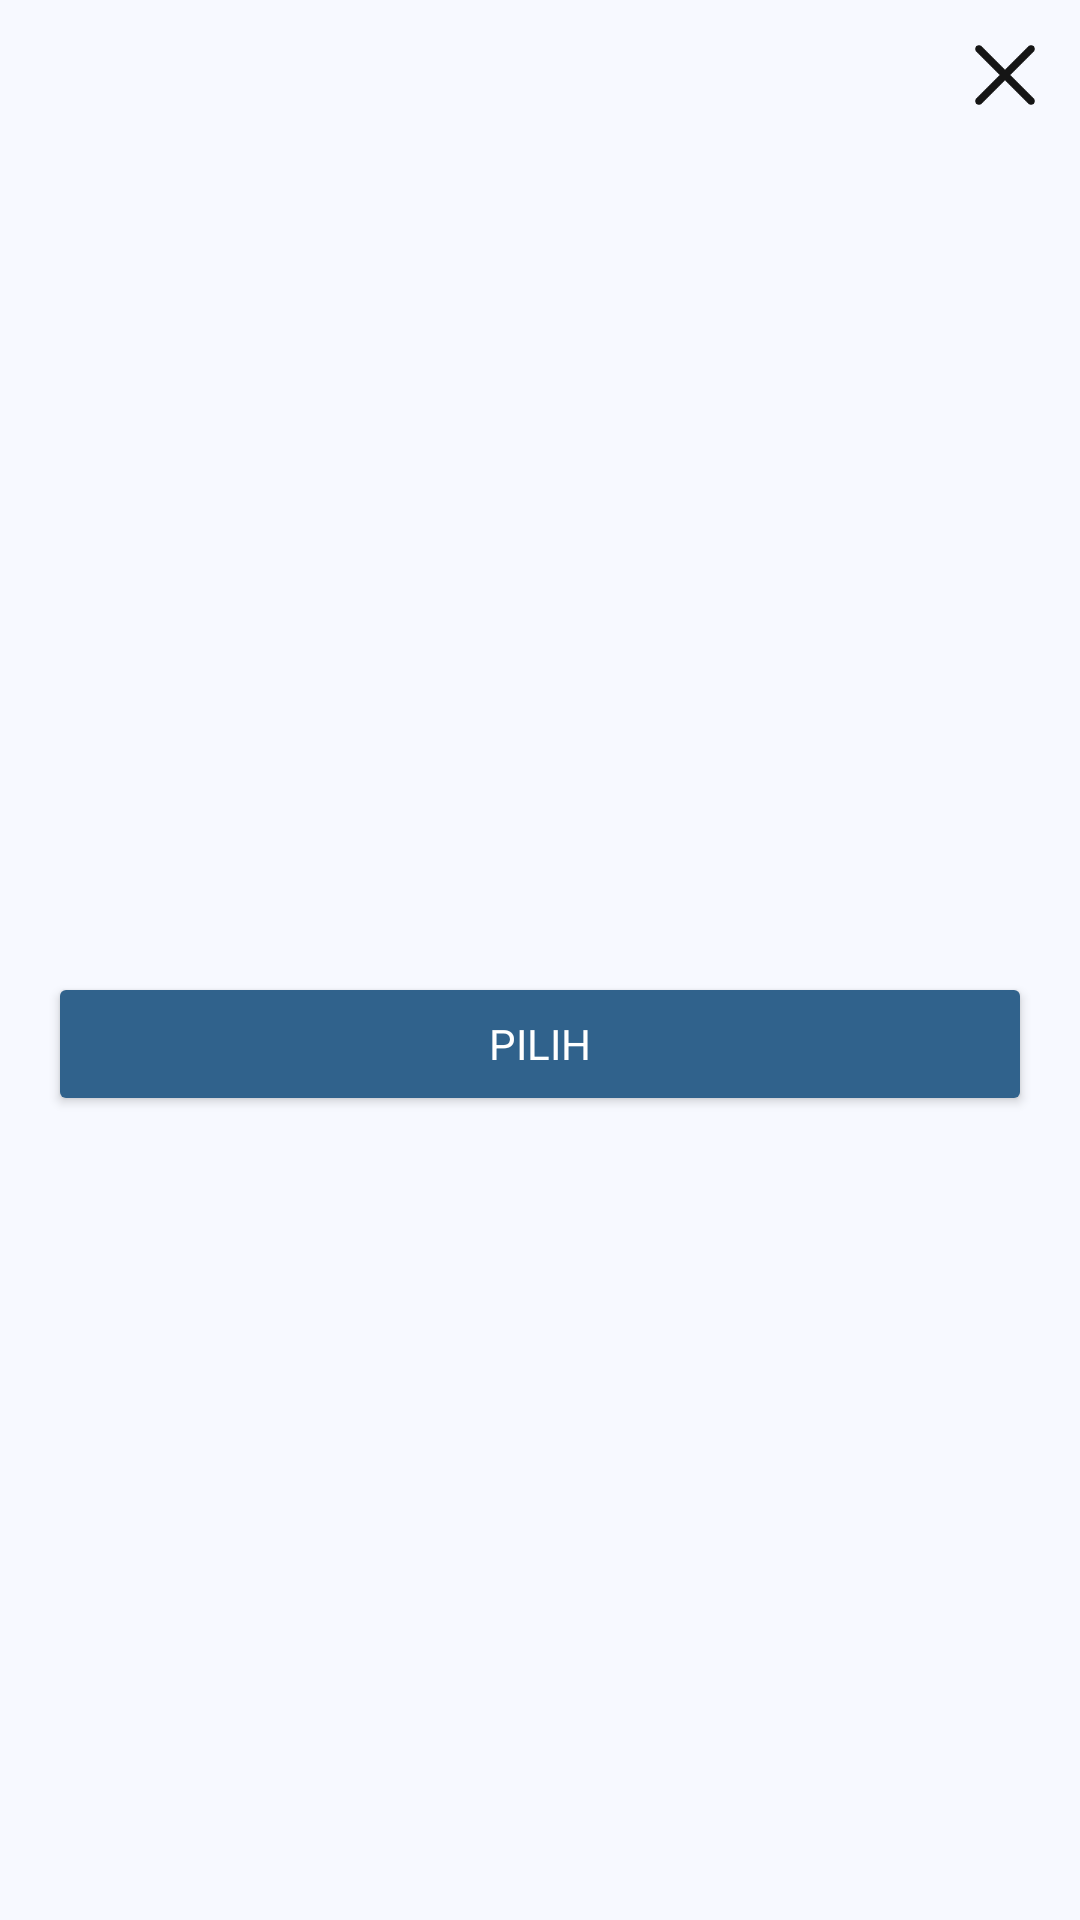

Write the Android layout XML for this screen, with the resource values it uses.
<!-- AndroidManifest.xml: application theme Theme.Flynow -->
<!-- res/layout/fragment_filter.xml -->
<?xml version="1.0" encoding="utf-8"?>
<androidx.constraintlayout.widget.ConstraintLayout xmlns:android="http://schemas.android.com/apk/res/android"
    xmlns:tools="http://schemas.android.com/tools"
    android:layout_width="match_parent"
    android:layout_height="match_parent"
    xmlns:app="http://schemas.android.com/apk/res-auto"
    tools:context=".presentation.filter.FilterFragment">
        <ImageView
            android:id="@+id/iv_close"
            android:layout_width="30dp"
            android:layout_height="30dp"
            android:layout_margin="10dp"
            app:layout_constraintEnd_toEndOf="parent"
            app:layout_constraintTop_toTopOf="parent"
            android:src="@drawable/ic_close" />

        <androidx.recyclerview.widget.RecyclerView
            android:id="@+id/rv_list_filter"
            android:layout_width="match_parent"
            android:layout_height="wrap_content"
            android:orientation="vertical"
            app:layout_constraintStart_toStartOf="parent"
            app:layout_constraintTop_toBottomOf="@id/iv_close"
            android:layout_marginTop="16dp"
            app:layoutManager="androidx.recyclerview.widget.GridLayoutManager"
            tools:listitem="@layout/item_filter" />

        <Button
            android:id="@+id/btn_filter_button"
            android:layout_width="0dp"
            android:layout_height="wrap_content"
            app:layout_constraintEnd_toEndOf="parent"
            android:textColor="@color/white"
            app:layout_constraintStart_toStartOf="parent"
            android:text="@string/Choose"
            android:layout_margin="16dp"
            app:layout_constraintBottom_toBottomOf="parent"
            app:layout_constraintTop_toBottomOf="@id/rv_list_filter"
            android:backgroundTint="@color/md_theme_primary"/>

</androidx.constraintlayout.widget.ConstraintLayout>
<!-- res/layout/item_filter.xml (included above) -->
<?xml version="1.0" encoding="utf-8"?>
<androidx.cardview.widget.CardView xmlns:android="http://schemas.android.com/apk/res/android"
    android:layout_width="match_parent"
    android:layout_height="wrap_content"
    android:padding="16dp"
    xmlns:app="http://schemas.android.com/apk/res-auto"
    android:layout_marginVertical="4dp"
    app:cardCornerRadius="8dp"
    android:layout_marginHorizontal="16dp">

    <androidx.constraintlayout.widget.ConstraintLayout
        android:layout_width="match_parent"
        android:layout_height="wrap_content">

        <TextView
            android:id="@+id/tv_filter1"
            android:layout_width="wrap_content"
            android:layout_height="wrap_content"
            android:layout_margin="16dp"
            android:textStyle="bold"
            android:textSize="14sp"
            android:text="@string/filter1"
            app:layout_constraintStart_toStartOf="parent"
            app:layout_constraintTop_toTopOf="parent"
            app:layout_constraintBottom_toBottomOf="parent"/>

        <TextView
            android:id="@+id/tv_space"
            android:layout_width="wrap_content"
            android:layout_height="wrap_content"
            android:layout_marginHorizontal="8dp"
            android:textStyle="bold"
            android:text="@string/space"
            app:layout_constraintStart_toEndOf="@id/tv_filter1"
            app:layout_constraintTop_toTopOf="parent"
            app:layout_constraintBottom_toBottomOf="parent"/>

        <TextView
            android:id="@+id/tv_filter2"
            android:layout_width="wrap_content"
            android:layout_height="wrap_content"
            android:layout_margin="16dp"
            android:textSize="14sp"
            android:text="@string/filter2"
            app:layout_constraintStart_toStartOf="@id/tv_space"
            app:layout_constraintTop_toTopOf="parent"
            app:layout_constraintBottom_toBottomOf="parent"/>

    </androidx.constraintlayout.widget.ConstraintLayout>

</androidx.cardview.widget.CardView>
<!-- resources referenced by this layout -->
<resources>
  <color name="md_theme_primary">#30628C</color>
  <color name="white">#FFFFFFFF</color>
  <string name="Choose">Pilih</string>
  <string name="filter1">Harga</string>
  <string name="filter2">Termurah</string>
  <string name="space"> - </string>
  <style name="Theme.Flynow" parent="Base.Theme.Flynow" />
  <color name="md_theme_onPrimary">#FFFFFF</color>
  <color name="md_theme_primaryContainer">#CEE5FF</color>
  <color name="md_theme_onPrimaryContainer">#001D33</color>
  <color name="md_theme_secondary">#52606F</color>
  <color name="md_theme_onSecondary">#FFFFFF</color>
  <color name="md_theme_secondaryContainer">#D5E4F7</color>
  <color name="md_theme_onSecondaryContainer">#0E1D2A</color>
  <color name="md_theme_tertiary">#68577A</color>
  <color name="md_theme_onTertiary">#FFFFFF</color>
  <color name="md_theme_tertiaryContainer">#EFDBFF</color>
  <color name="md_theme_onTertiaryContainer">#231533</color>
  <color name="md_theme_error">#BA1A1A</color>
  <color name="md_theme_onError">#FFFFFF</color>
  <color name="md_theme_errorContainer">#FFDAD6</color>
  <color name="md_theme_onErrorContainer">#410002</color>
  <color name="md_theme_background">#F7F9FF</color>
  <color name="md_theme_onBackground">#181C20</color>
  <color name="md_theme_surface">#F7F9FF</color>
  <color name="md_theme_onSurface">#181C20</color>
  <color name="md_theme_surfaceVariant">#DEE3EB</color>
  <color name="md_theme_onSurfaceVariant">#42474E</color>
  <color name="md_theme_outline">#72777F</color>
  <color name="md_theme_outlineVariant">#C2C7CF</color>
  <color name="md_theme_inverseSurface">#2D3135</color>
  <color name="md_theme_inverseOnSurface">#EFF1F6</color>
  <color name="md_theme_inversePrimary">#9CCBFB</color>
  <color name="md_theme_primaryFixed">#CEE5FF</color>
  <color name="md_theme_onPrimaryFixed">#001D33</color>
  <color name="md_theme_primaryFixedDim">#9CCBFB</color>
  <color name="md_theme_onPrimaryFixedVariant">#104A73</color>
  <color name="md_theme_secondaryFixed">#D5E4F7</color>
  <color name="md_theme_onSecondaryFixed">#0E1D2A</color>
  <color name="md_theme_secondaryFixedDim">#B9C8DA</color>
  <color name="md_theme_onSecondaryFixedVariant">#3A4857</color>
  <color name="md_theme_tertiaryFixed">#EFDBFF</color>
  <color name="md_theme_onTertiaryFixed">#231533</color>
  <color name="md_theme_tertiaryFixedDim">#D3BFE6</color>
  <color name="md_theme_onTertiaryFixedVariant">#504061</color>
  <color name="md_theme_surfaceDim">#D8DAE0</color>
  <color name="md_theme_surfaceBright">#F7F9FF</color>
  <color name="md_theme_surfaceContainerLowest">#FFFFFF</color>
  <color name="md_theme_surfaceContainerLow">#F1F3F9</color>
  <color name="md_theme_surfaceContainer">#ECEEF4</color>
  <color name="md_theme_surfaceContainerHigh">#E6E8EE</color>
  <color name="md_theme_surfaceContainerHighest">#E0E2E8</color>
</resources>
